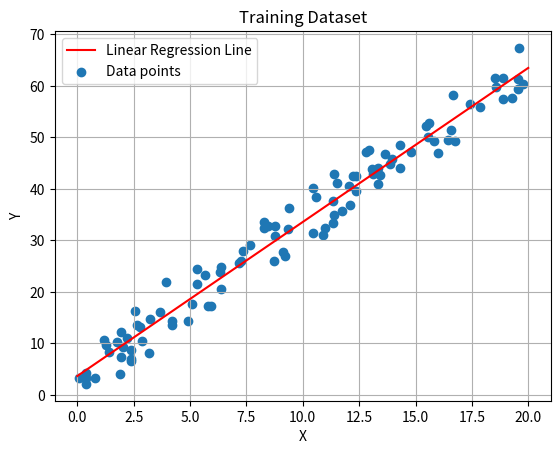

The matplotlib source for this figure:
import numpy as np
import matplotlib.pyplot as plt

# Set random seed for reproducibility
np.random.seed(0)

# Generate random input data (x)
x = np.round(np.random.uniform(low=0, high=20, size=100), decimals=2)

# Generate random noise for the output data
noise = np.random.normal(loc=0, scale=3, size=100)

# Generate output data (y) based on a linear relationship with noise
# Let's assume the true relationship is y = 3x + 3
y = np.round(3 * x + 3 + noise, decimals=2)

# Perform linear regression to find the slope and intercept of the line
slope, intercept = np.polyfit(x, y, 1)

# Generate points for the linear regression line
x_line = np.linspace(0, 20, 100)
y_line = slope * x_line + intercept
plt.plot(x_line, y_line, color='red', label='Linear Regression Line')

plt.scatter(x, y, label='Data points')
plt.xlabel('X')
plt.ylabel('Y')
plt.title('Training Dataset')
plt.legend()
plt.grid(True)
plt.savefig("data.png", transparent=None, dpi='figure', format=None,
            metadata=None, bbox_inches=None, pad_inches=0.1,
            facecolor='auto', edgecolor='auto', backend=None)

data = np.column_stack((x, y))
np.savetxt("data.csv", data, fmt="%.2f", delimiter=',')
